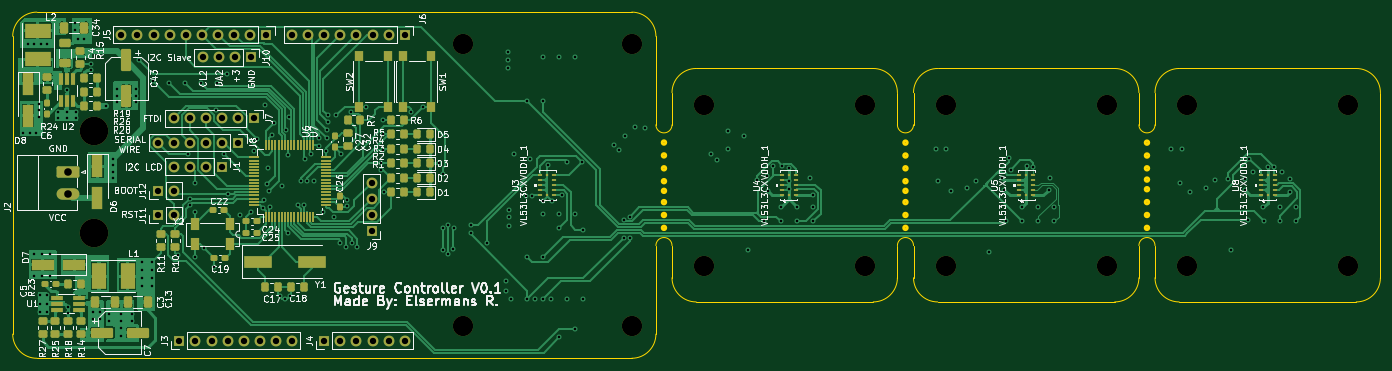
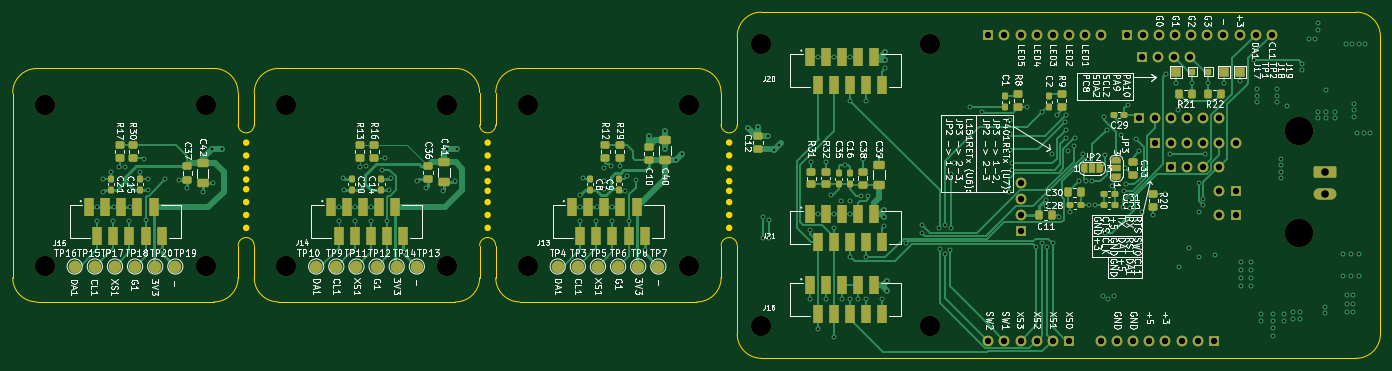
Circuit board: 11 layer files. Board 215.8 x 54.6 mm.
- bottom_copper: GestureControl-B_Cu.gbr (56585 bytes)
- bottom_mask: GestureControl-B_Mask.gbr (12302 bytes)
- paste: GestureControl-B_Paste.gbr (6990 bytes)
- bottom_silk: GestureControl-B_Silkscreen.gbr (138210 bytes)
- outline: GestureControl-Edge_Cuts.gbr (5505 bytes)
- top_copper: GestureControl-F_Cu.gbr (138580 bytes)
- top_mask: GestureControl-F_Mask.gbr (14890 bytes)
- paste: GestureControl-F_Paste.gbr (11952 bytes)
- top_silk: GestureControl-F_Silkscreen.gbr (107177 bytes)
- drill: GestureControl-NPTH.drl (630 bytes)
- drill: GestureControl-PTH.drl (4951 bytes)

=== bottom_copper: GestureControl-B_Cu.gbr (56585 bytes, source omitted) ===
=== bottom_mask: GestureControl-B_Mask.gbr (12302 bytes, source omitted) ===
=== paste: GestureControl-B_Paste.gbr (6990 bytes, source omitted) ===
=== bottom_silk: GestureControl-B_Silkscreen.gbr (138210 bytes, source omitted) ===
=== outline: GestureControl-Edge_Cuts.gbr ===
%TF.GenerationSoftware,KiCad,Pcbnew,(6.0.2)*%
%TF.CreationDate,2022-03-11T07:45:19+01:00*%
%TF.ProjectId,GestureControl,47657374-7572-4654-936f-6e74726f6c2e,V0.1*%
%TF.SameCoordinates,Original*%
%TF.FileFunction,Profile,NP*%
%FSLAX46Y46*%
G04 Gerber Fmt 4.6, Leading zero omitted, Abs format (unit mm)*
G04 Created by KiCad (PCBNEW (6.0.2)) date 2022-03-11 07:45:19*
%MOMM*%
%LPD*%
G01*
G04 APERTURE LIST*
%TA.AperFunction,Profile*%
%ADD10C,0.050000*%
%TD*%
%TA.AperFunction,Profile*%
%ADD11C,0.548634*%
%TD*%
G04 APERTURE END LIST*
D10*
X177292000Y-149098000D02*
G75*
G03*
X181102000Y-145288000I1J3809999D01*
G01*
X177292000Y-112268000D02*
X149352000Y-112268000D01*
X149352000Y-149098000D02*
X177292000Y-149098000D01*
X215392000Y-112268000D02*
X187452000Y-112268000D01*
X219202000Y-116078000D02*
G75*
G03*
X215392000Y-112268000I-3809999J1D01*
G01*
X187452000Y-149098000D02*
X215392000Y-149098000D01*
X215392000Y-149098000D02*
G75*
G03*
X219202000Y-145288000I1J3809999D01*
G01*
X183642000Y-145288000D02*
G75*
G03*
X187452000Y-149098000I3809999J-1D01*
G01*
X187452000Y-112268000D02*
G75*
G03*
X183642000Y-116078000I-1J-3809999D01*
G01*
X257302000Y-116078000D02*
G75*
G03*
X253492000Y-112268000I-3809999J1D01*
G01*
X225552000Y-149098000D02*
X253492000Y-149098000D01*
X257302000Y-145288000D02*
X257302000Y-116078000D01*
X253492000Y-149098000D02*
G75*
G03*
X257302000Y-145288000I1J3809999D01*
G01*
X221742000Y-145288000D02*
G75*
G03*
X225552000Y-149098000I3809999J-1D01*
G01*
X225552000Y-112268000D02*
G75*
G03*
X221742000Y-116078000I-1J-3809999D01*
G01*
X253492000Y-112268000D02*
X225552000Y-112268000D01*
X139192000Y-157988000D02*
G75*
G03*
X143002000Y-154178000I1J3809999D01*
G01*
D11*
X182646317Y-135382000D02*
G75*
G03*
X182646317Y-135382000I-274317J0D01*
G01*
X144546317Y-131572000D02*
G75*
G03*
X144546317Y-131572000I-274317J0D01*
G01*
X182646317Y-137414000D02*
G75*
G03*
X182646317Y-137414000I-274317J0D01*
G01*
X144546317Y-137414000D02*
G75*
G03*
X144546317Y-137414000I-274317J0D01*
G01*
D10*
X183642000Y-140208000D02*
G75*
G03*
X181102000Y-140208000I-1270000J0D01*
G01*
X221742000Y-140208000D02*
G75*
G03*
X219202000Y-140208000I-1270000J0D01*
G01*
X54356000Y-103378000D02*
X139192000Y-103378000D01*
X54356000Y-103378000D02*
X45339000Y-103378000D01*
X145542000Y-140208000D02*
G75*
G03*
X143002000Y-140208000I-1270000J0D01*
G01*
D11*
X220746317Y-123967634D02*
G75*
G03*
X220746317Y-123967634I-274317J0D01*
G01*
D10*
X181102000Y-121158000D02*
X181102000Y-116078000D01*
X45720000Y-157988000D02*
X45339000Y-157988000D01*
X219202000Y-121158000D02*
G75*
G03*
X221742000Y-121158000I1270000J0D01*
G01*
X181102000Y-140208000D02*
X181102000Y-145288000D01*
X143002000Y-107188000D02*
G75*
G03*
X139192000Y-103378000I-3809999J1D01*
G01*
X219202000Y-121158000D02*
X219202000Y-116078000D01*
D11*
X182646317Y-131572000D02*
G75*
G03*
X182646317Y-131572000I-274317J0D01*
G01*
D10*
X143002000Y-121158000D02*
G75*
G03*
X145542000Y-121158000I1270000J0D01*
G01*
D11*
X182646317Y-125999634D02*
G75*
G03*
X182646317Y-125999634I-274317J0D01*
G01*
X144546317Y-128016000D02*
G75*
G03*
X144546317Y-128016000I-274317J0D01*
G01*
X144546317Y-123952000D02*
G75*
G03*
X144546317Y-123952000I-274317J0D01*
G01*
X220746317Y-129794000D02*
G75*
G03*
X220746317Y-129794000I-274317J0D01*
G01*
X220746317Y-133350000D02*
G75*
G03*
X220746317Y-133350000I-274317J0D01*
G01*
X182646317Y-123967634D02*
G75*
G03*
X182646317Y-123967634I-274317J0D01*
G01*
D10*
X54356000Y-157988000D02*
X45720000Y-157988000D01*
X145542000Y-140208000D02*
X145542000Y-145288000D01*
D11*
X144546317Y-135382000D02*
G75*
G03*
X144546317Y-135382000I-274317J0D01*
G01*
D10*
X143002000Y-107188000D02*
X143002000Y-121158000D01*
D11*
X220746317Y-131318000D02*
G75*
G03*
X220746317Y-131318000I-274317J0D01*
G01*
D10*
X181102000Y-121158000D02*
G75*
G03*
X183642000Y-121158000I1270000J0D01*
G01*
D11*
X182646317Y-130048000D02*
G75*
G03*
X182646317Y-130048000I-274317J0D01*
G01*
D10*
X183642000Y-116078000D02*
X183642000Y-121158000D01*
X41529000Y-154178000D02*
G75*
G03*
X45339000Y-157988000I3809999J-1D01*
G01*
X139192000Y-157988000D02*
X54356000Y-157988000D01*
X221742000Y-116078000D02*
X221742000Y-121158000D01*
X41529000Y-154178000D02*
X41529000Y-107188000D01*
X221742000Y-145288000D02*
X221742000Y-140208000D01*
X145542000Y-145288000D02*
G75*
G03*
X149352000Y-149098000I3809999J-1D01*
G01*
X149352000Y-112268000D02*
G75*
G03*
X145542000Y-116078000I-1J-3809999D01*
G01*
D11*
X182646317Y-133350000D02*
G75*
G03*
X182646317Y-133350000I-274317J0D01*
G01*
X220746317Y-135382000D02*
G75*
G03*
X220746317Y-135382000I-274317J0D01*
G01*
D10*
X143002000Y-140208000D02*
X143002000Y-154178000D01*
D11*
X144546317Y-130048000D02*
G75*
G03*
X144546317Y-130048000I-274317J0D01*
G01*
X144546317Y-133350000D02*
G75*
G03*
X144546317Y-133350000I-274317J0D01*
G01*
X220746317Y-125999634D02*
G75*
G03*
X220746317Y-125999634I-274317J0D01*
G01*
D10*
X183642000Y-145288000D02*
X183642000Y-140208000D01*
X181102000Y-116078000D02*
G75*
G03*
X177292000Y-112268000I-3809999J1D01*
G01*
D11*
X220746317Y-137414000D02*
G75*
G03*
X220746317Y-137414000I-274317J0D01*
G01*
D10*
X145542000Y-116078000D02*
X145542000Y-121158000D01*
D11*
X182646317Y-128016000D02*
G75*
G03*
X182646317Y-128016000I-274317J0D01*
G01*
X144546317Y-125984000D02*
G75*
G03*
X144546317Y-125984000I-274317J0D01*
G01*
D10*
X219202000Y-140208000D02*
X219202000Y-145288000D01*
X45339000Y-103378000D02*
G75*
G03*
X41529000Y-107188000I-1J-3809999D01*
G01*
D11*
X220746317Y-128016000D02*
G75*
G03*
X220746317Y-128016000I-274317J0D01*
G01*
M02*

=== top_copper: GestureControl-F_Cu.gbr (138580 bytes, source omitted) ===
=== top_mask: GestureControl-F_Mask.gbr (14890 bytes, source omitted) ===
=== paste: GestureControl-F_Paste.gbr (11952 bytes, source omitted) ===
=== top_silk: GestureControl-F_Silkscreen.gbr (107177 bytes, source omitted) ===
=== drill: GestureControl-NPTH.drl ===
M48
; DRILL file {KiCad (6.0.2)} date Fri Mar 11 07:45:17 2022
; FORMAT={-:-/ absolute / inch / decimal}
; #@! TF.CreationDate,2022-03-11T07:45:17+01:00
; #@! TF.GenerationSoftware,Kicad,Pcbnew,(6.0.2)
; #@! TF.FileFunction,NonPlated,1,4,NPTH
FMAT,2
INCH
; #@! TA.AperFunction,NonPlated,NPTH,ComponentDrill
T1C0.1260
; #@! TA.AperFunction,NonPlated,NPTH,ComponentDrill
T2C0.1772
%
G90
G05
T1
X4.43Y-4.27
X4.43Y-6.02
X5.48Y-4.27
X5.48Y-6.02
X5.93Y-4.645
X5.93Y-5.645
X6.93Y-4.645
X6.93Y-5.645
X7.43Y-4.645
X7.43Y-5.645
X8.43Y-4.645
X8.43Y-5.645
X8.93Y-4.645
X8.93Y-5.645
X9.93Y-4.645
X9.93Y-5.645
T2
X2.14Y-4.81
X2.14Y-5.44
T0
M30

=== drill: GestureControl-PTH.drl (4951 bytes, source omitted) ===
